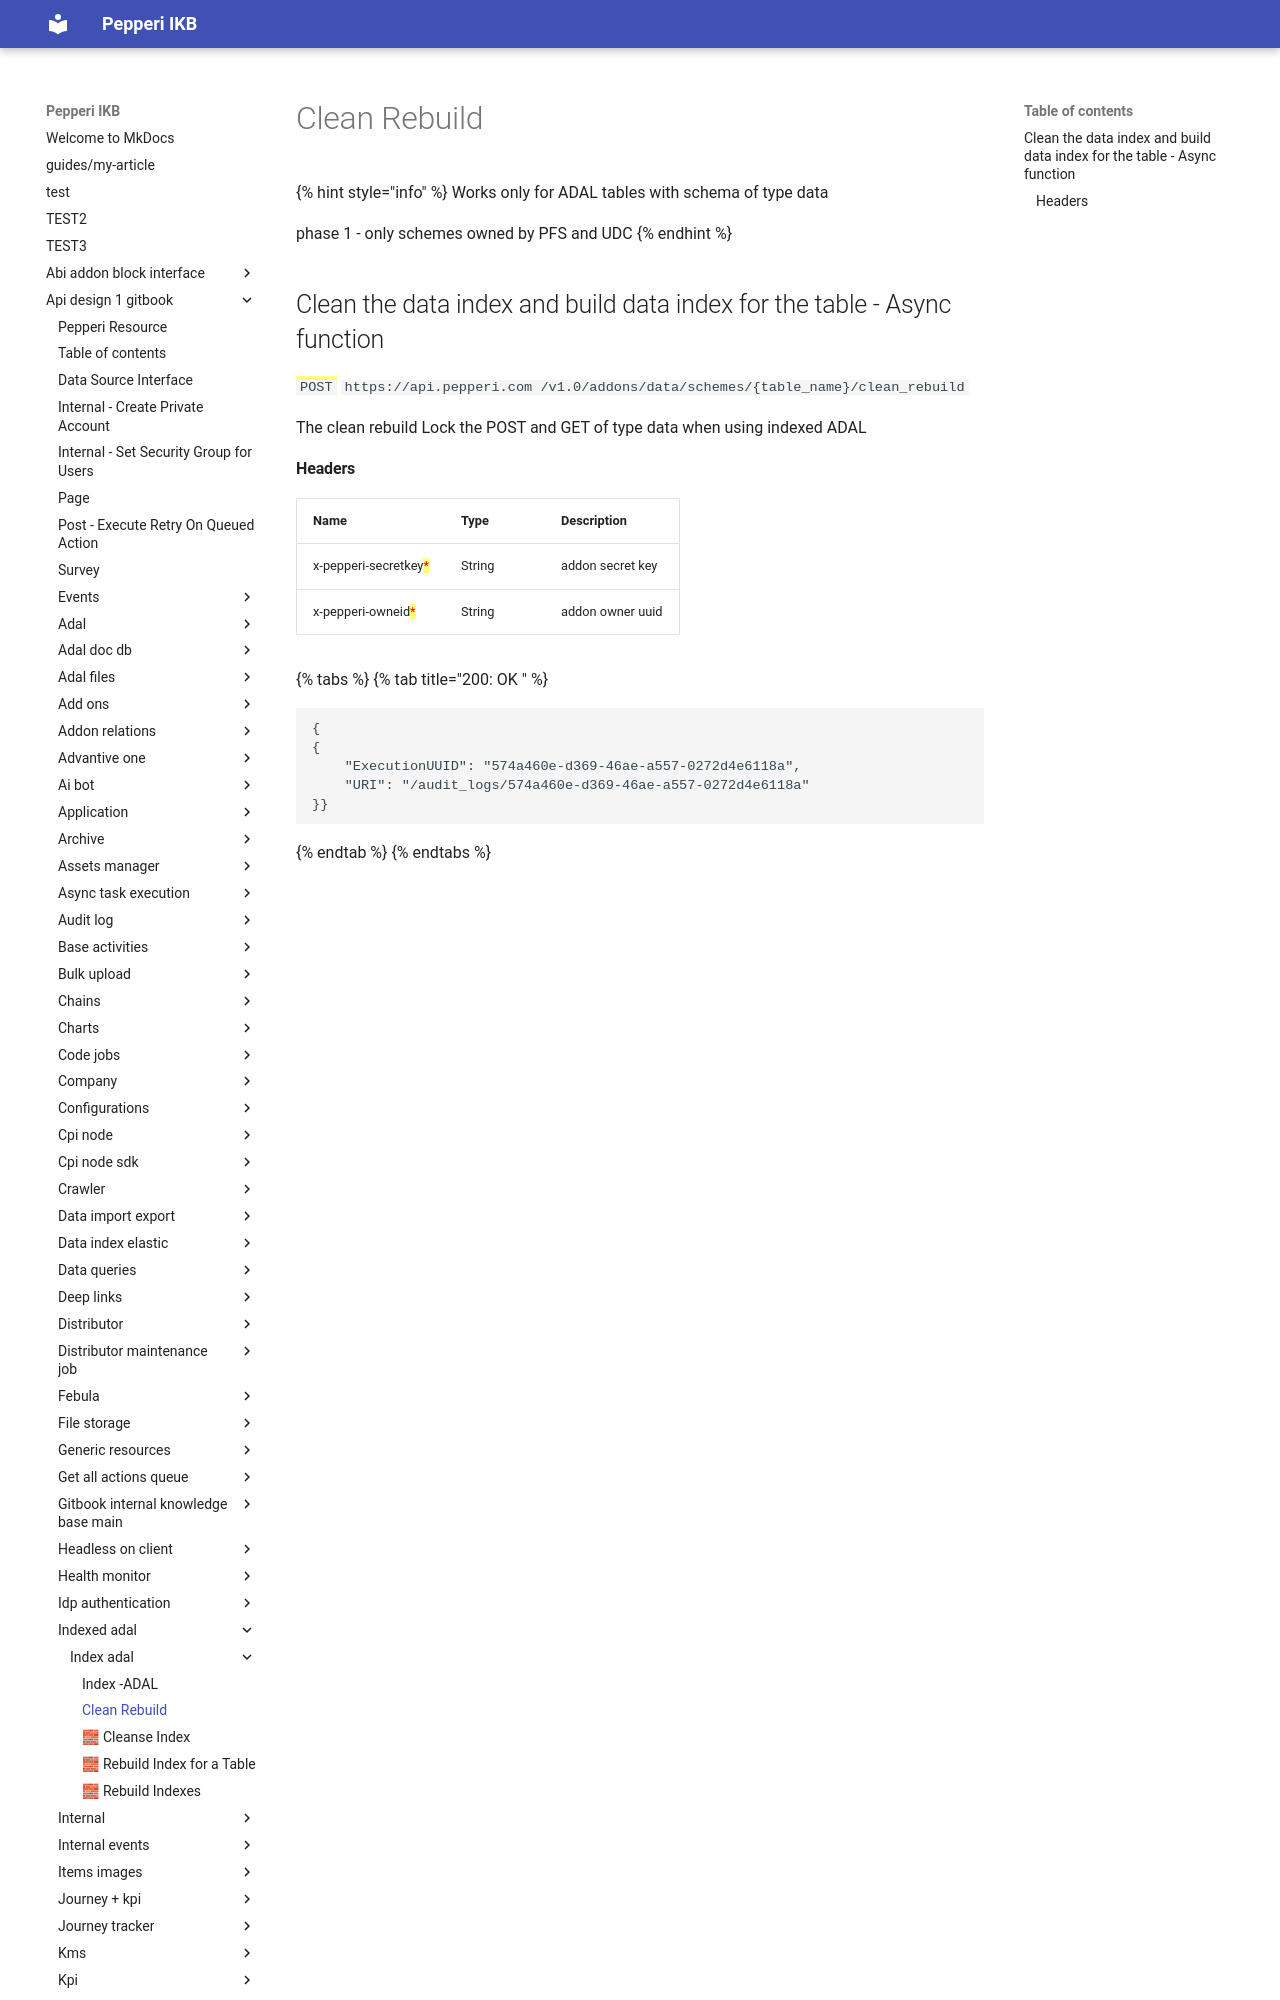

repository: AlinaSergeeva6/pepepri-docs · page: api-design-1-gitbook/indexed-adal/index-adal/clean-rebuild/index.html · generator: mkdocs

# Clean Rebuild

{% hint style="info" %}
Works only for ADAL tables with schema of type data&#x20;

phase 1 - only schemes owned by PFS and UDC
{% endhint %}

## Clean the data index and build data index for the table  - Async function

<mark style="color:green;">`POST`</mark> `https://api.pepperi.com /v1.0/addons/data/schemes/{table_name}/clean_rebuild`

The clean rebuild Lock the POST and GET of type data when using indexed ADAL
